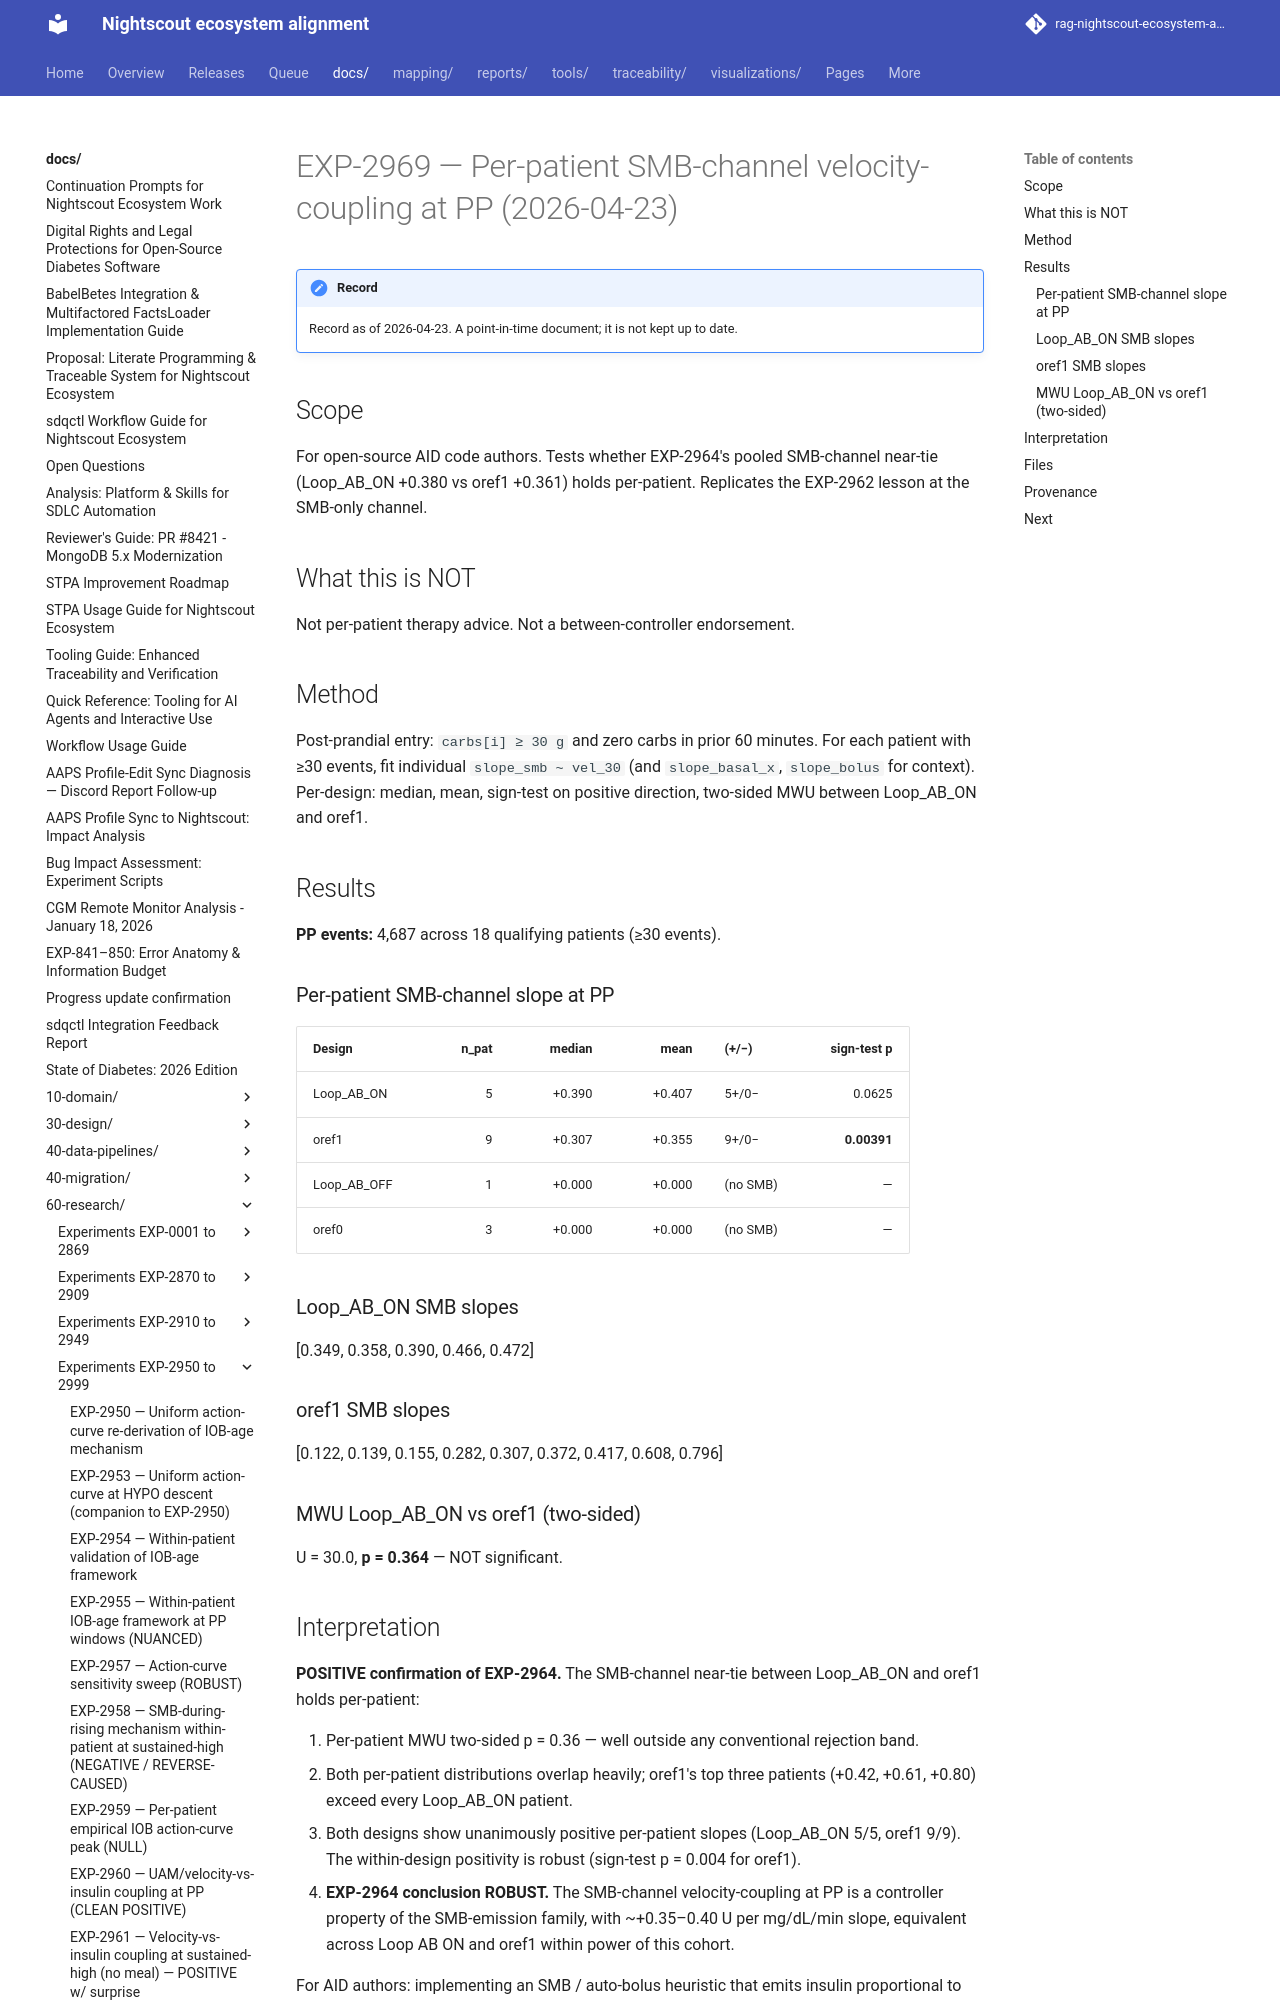

repository: bewest/rag-nightscout-ecosystem-alignment · page: docs/60-research/exp-2969-per-patient-smb-velocity-pp-2026-04-23.html · generator: mkdocs

# EXP-2969 — Per-patient SMB-channel velocity-coupling at PP (2026-04-23)

## Scope
For open-source AID code authors. Tests whether EXP-2964's pooled
SMB-channel near-tie (Loop_AB_ON +0.380 vs oref1 +0.361) holds
per-patient. Replicates the EXP-2962 lesson at the SMB-only channel.

## What this is NOT
Not per-patient therapy advice. Not a between-controller endorsement.

## Method
Post-prandial entry: `carbs[i] ≥ 30 g` and zero carbs in prior 60
minutes. For each patient with ≥30 events, fit individual
`slope_smb ~ vel_30` (and `slope_basal_x`, `slope_bolus` for
context). Per-design: median, mean, sign-test on positive direction,
two-sided MWU between Loop_AB_ON and oref1.

## Results

**PP events:** 4,687 across 18 qualifying patients (≥30 events).

### Per-patient SMB-channel slope at PP

| Design | n_pat | median | mean | (+/−) | sign-test p |
|---|---:|---:|---:|---|---:|
| Loop_AB_ON | 5 | +0.390 | +0.407 | 5+/0− | 0.0625 |
| oref1 | 9 | +0.307 | +0.355 | 9+/0− | **0.00391** |
| Loop_AB_OFF | 1 | +0.000 | +0.000 | (no SMB) | — |
| oref0 | 3 | +0.000 | +0.000 | (no SMB) | — |

### Loop_AB_ON SMB slopes
[0.349, 0.358, 0.390, 0.466, 0.472]
